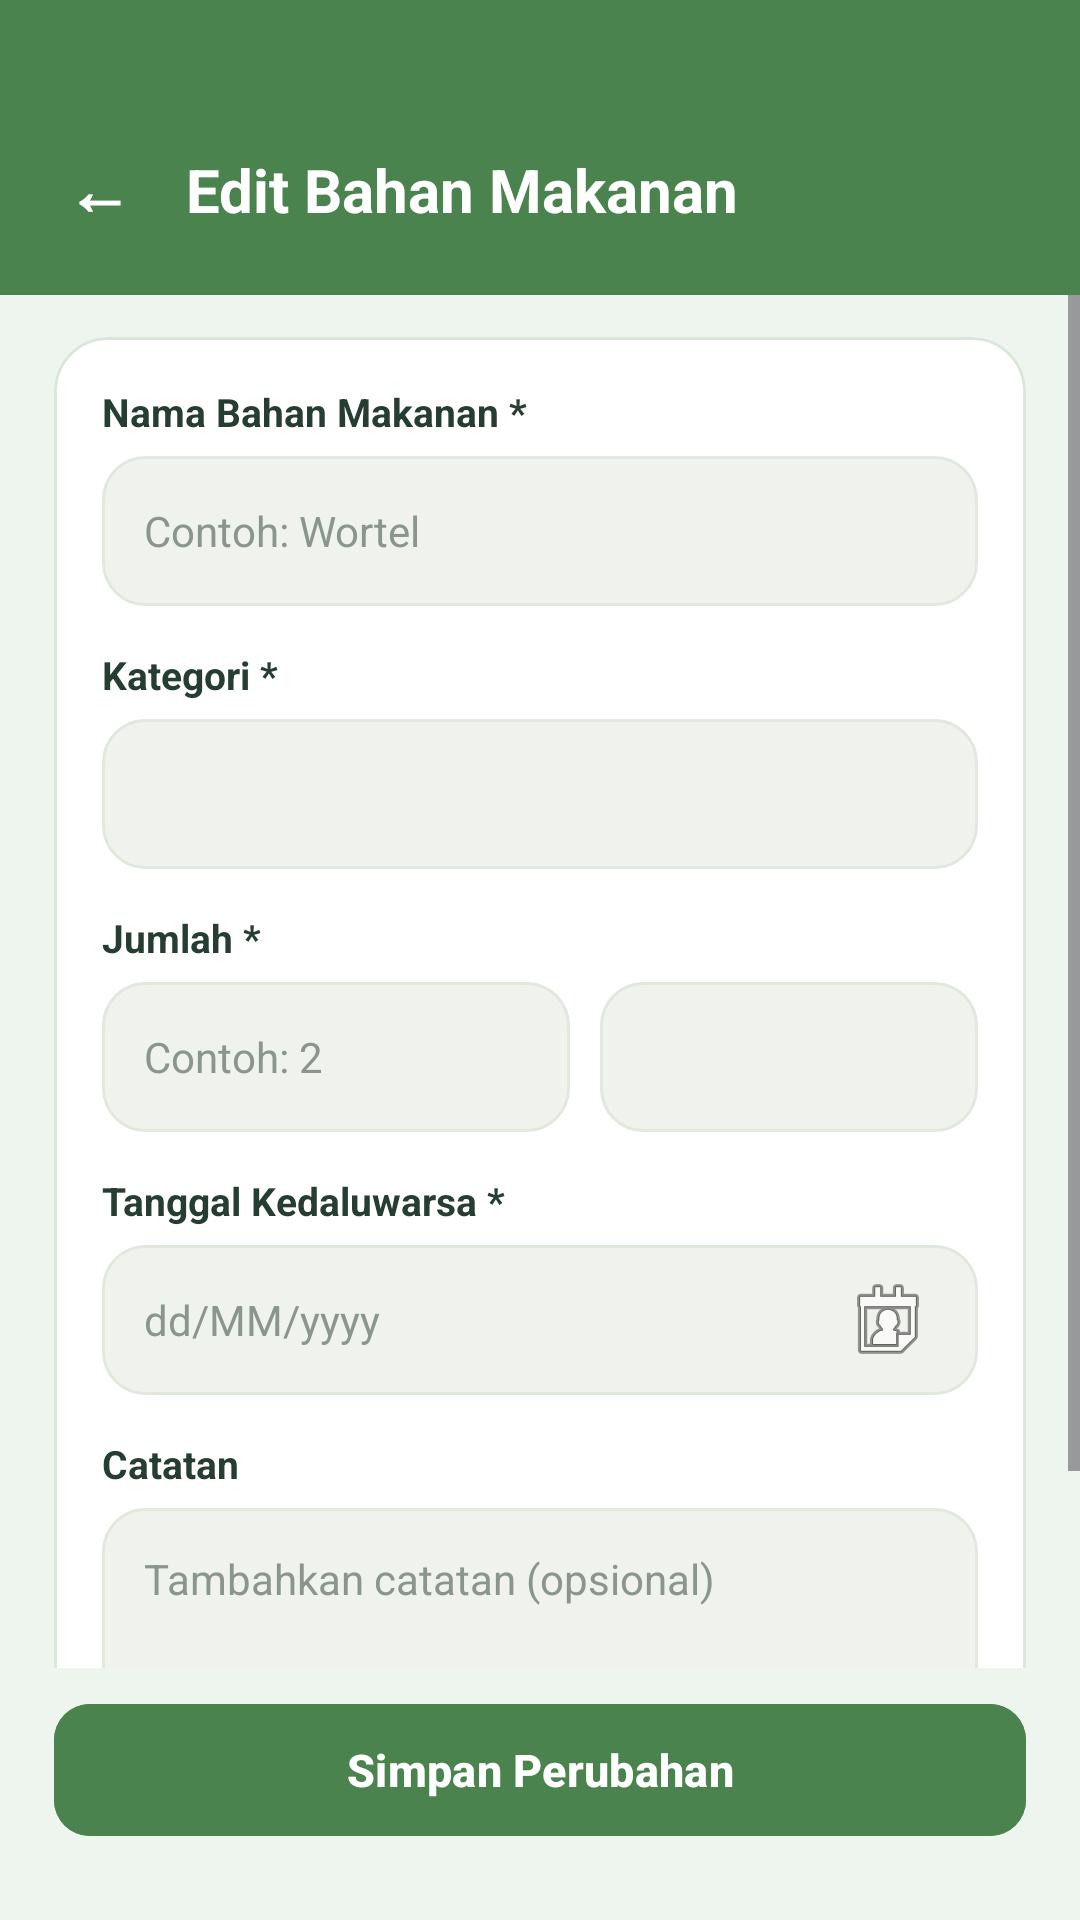

Write the Android layout XML for this screen, with the resource values it uses.
<!-- AndroidManifest.xml: application theme Theme.FridgeFoodSaver -->
<!-- res/layout/activity_edit_food.xml -->
<?xml version="1.0" encoding="utf-8"?>
<androidx.constraintlayout.widget.ConstraintLayout xmlns:android="http://schemas.android.com/apk/res/android"
    xmlns:app="http://schemas.android.com/apk/res-auto"
    android:layout_width="match_parent"
    android:layout_height="match_parent"
    android:background="#EEF5EE">


    <LinearLayout
        android:id="@+id/topGreenHeader"
        android:layout_width="0dp"
        android:layout_height="wrap_content"
        android:background="#4A834E"
        android:gravity="center_vertical"
        android:orientation="horizontal"
        android:paddingStart="18dp"
        android:paddingTop="44dp"
        android:paddingEnd="18dp"
        android:paddingBottom="16dp"
        app:layout_constraintEnd_toEndOf="parent"
        app:layout_constraintStart_toStartOf="parent"
        app:layout_constraintTop_toTopOf="parent">

        <TextView
            android:id="@+id/tvBack"
            android:layout_width="wrap_content"
            android:layout_height="wrap_content"
            android:padding="4dp"
            android:text="←"
            android:textColor="#FFFFFF"
            android:textSize="22sp"
            android:textStyle="bold" />

        <TextView
            android:layout_width="0dp"
            android:layout_height="wrap_content"
            android:layout_marginStart="14dp"
            android:layout_weight="1"
            android:text="Edit Bahan Makanan"
            android:textColor="#FFFFFF"
            android:textSize="20sp"
            android:textStyle="bold" />

    </LinearLayout>

    <ScrollView
        android:layout_width="0dp"
        android:layout_height="0dp"
        android:clipToPadding="false"
        android:fillViewport="true"
        app:layout_constraintBottom_toTopOf="@+id/bottomUpdateContainer"
        app:layout_constraintEnd_toEndOf="parent"
        app:layout_constraintStart_toStartOf="parent"
        app:layout_constraintTop_toBottomOf="@+id/topGreenHeader">

        <LinearLayout
            android:layout_width="match_parent"
            android:layout_height="wrap_content"
            android:orientation="vertical"
            android:paddingStart="18dp"
            android:paddingTop="14dp"
            android:paddingEnd="18dp"
            android:paddingBottom="18dp">


            <com.google.android.material.card.MaterialCardView
                android:layout_width="match_parent"
                android:layout_height="wrap_content"
                app:cardBackgroundColor="#FFFFFF"
                app:cardCornerRadius="18dp"
                app:cardElevation="0dp"
                app:strokeColor="#DAE6DA"
                app:strokeWidth="1dp">

                <LinearLayout
                    android:layout_width="match_parent"
                    android:layout_height="wrap_content"
                    android:orientation="vertical"
                    android:padding="16dp">

                    <TextView
                        android:layout_width="wrap_content"
                        android:layout_height="wrap_content"
                        android:text="Nama Bahan Makanan *"
                        android:textColor="#263D32"
                        android:textSize="13sp"
                        android:textStyle="bold" />

                    <EditText
                        android:id="@+id/etEditFoodName"
                        android:layout_width="match_parent"
                        android:layout_height="50dp"
                        android:layout_marginTop="6dp"
                        android:background="@drawable/bg_input"
                        android:hint="Contoh: Wortel"
                        android:inputType="textCapSentences"
                        android:paddingHorizontal="14dp"
                        android:singleLine="true"
                        android:textColor="#263D32"
                        android:textColorHint="#8A968D"
                        android:textSize="14sp" />

                    <TextView
                        android:layout_width="wrap_content"
                        android:layout_height="wrap_content"
                        android:layout_marginTop="14dp"
                        android:text="Kategori *"
                        android:textColor="#263D32"
                        android:textSize="13sp"
                        android:textStyle="bold" />

                    <Spinner
                        android:id="@+id/spEditCategory"
                        android:layout_width="match_parent"
                        android:layout_height="50dp"
                        android:layout_marginTop="6dp"
                        android:background="@drawable/bg_input"
                        android:paddingHorizontal="12dp" />

                    <TextView
                        android:layout_width="wrap_content"
                        android:layout_height="wrap_content"
                        android:layout_marginTop="14dp"
                        android:text="Jumlah *"
                        android:textColor="#263D32"
                        android:textSize="13sp"
                        android:textStyle="bold" />

                    <LinearLayout
                        android:layout_width="match_parent"
                        android:layout_height="50dp"
                        android:layout_marginTop="6dp"
                        android:orientation="horizontal">

                        <EditText
                            android:id="@+id/etEditQuantity"
                            android:layout_width="0dp"
                            android:layout_height="match_parent"
                            android:layout_weight="1"
                            android:background="@drawable/bg_input"
                            android:hint="Contoh: 2"
                            android:inputType="numberDecimal"
                            android:paddingHorizontal="14dp"
                            android:singleLine="true"
                            android:textColor="#263D32"
                            android:textColorHint="#8A968D"
                            android:textSize="14sp" />

                        <Spinner
                            android:id="@+id/spEditUnit"
                            android:layout_width="126dp"
                            android:layout_height="match_parent"
                            android:layout_marginStart="10dp"
                            android:background="@drawable/bg_input"
                            android:paddingHorizontal="8dp" />

                    </LinearLayout>

                    <TextView
                        android:layout_width="wrap_content"
                        android:layout_height="wrap_content"
                        android:layout_marginTop="14dp"
                        android:text="Tanggal Kedaluwarsa *"
                        android:textColor="#263D32"
                        android:textSize="13sp"
                        android:textStyle="bold" />

                    <EditText
                        android:id="@+id/etEditExpiryDate"
                        android:layout_width="match_parent"
                        android:layout_height="50dp"
                        android:layout_marginTop="6dp"
                        android:background="@drawable/bg_input"
                        android:clickable="true"
                        android:drawableEnd="@android:drawable/ic_menu_my_calendar"
                        android:drawablePadding="10dp"
                        android:focusable="false"
                        android:hint="dd/MM/yyyy"
                        android:paddingHorizontal="14dp"
                        android:singleLine="true"
                        android:textColor="#263D32"
                        android:textColorHint="#8A968D"
                        android:textSize="14sp" />

                    <TextView
                        android:layout_width="wrap_content"
                        android:layout_height="wrap_content"
                        android:layout_marginTop="14dp"
                        android:text="Catatan"
                        android:textColor="#263D32"
                        android:textSize="13sp"
                        android:textStyle="bold" />

                    <EditText
                        android:id="@+id/etEditNotes"
                        android:layout_width="match_parent"
                        android:layout_height="96dp"
                        android:layout_marginTop="6dp"
                        android:background="@drawable/bg_input"
                        android:gravity="top"
                        android:hint="Tambahkan catatan (opsional)"
                        android:inputType="textCapSentences|textMultiLine"
                        android:padding="14dp"
                        android:textColor="#263D32"
                        android:textColorHint="#8A968D"
                        android:textSize="14sp" />

                </LinearLayout>

            </com.google.android.material.card.MaterialCardView>

        </LinearLayout>

    </ScrollView>


    <LinearLayout
        android:id="@+id/bottomUpdateContainer"
        android:layout_width="0dp"
        android:layout_height="wrap_content"
        android:background="#EEF5EE"
        android:orientation="vertical"
        android:paddingStart="18dp"
        android:paddingTop="8dp"
        android:paddingEnd="18dp"
        android:paddingBottom="24dp"
        app:layout_constraintBottom_toBottomOf="parent"
        app:layout_constraintEnd_toEndOf="parent"
        app:layout_constraintStart_toStartOf="parent">

        <com.google.android.material.button.MaterialButton
            android:id="@+id/btnUpdateFood"
            android:layout_width="match_parent"
            android:layout_height="52dp"
            android:backgroundTint="#4A834E"
            android:text="Simpan Perubahan"
            android:textAllCaps="false"
            android:textColor="#FFFFFF"
            android:textSize="15sp"
            android:textStyle="bold"
            app:cornerRadius="12dp" />

    </LinearLayout>

</androidx.constraintlayout.widget.ConstraintLayout>
<!-- resources referenced by this layout -->
<resources>
  <!-- drawable bg_input (drawable) -->
  <?xml version="1.0" encoding="utf-8"?>
  <shape xmlns:android="http://schemas.android.com/apk/res/android">
  
      <solid android:color="@color/input_background"/>
  
      <corners android:radius="14dp"/>
  
      <stroke
          android:width="1dp"
          android:color="#E1E8DE"/>
  
  </shape>
  <style name="Theme.FridgeFoodSaver" parent="Theme.Material3.DayNight.NoActionBar">
  
          <item name="colorPrimary">@color/sage_green</item>
          <item name="colorOnPrimary">@color/pure_white</item>
          <item name="colorSecondary">@color/warm_orange</item>
          <item name="android:statusBarColor">@color/soft_white</item>
          <item name="android:navigationBarColor">@color/soft_white</item>
          <item name="android:windowLightStatusBar">true</item>
          <item name="android:windowBackground">@color/soft_white</item>
      </style>
  <color name="input_background">#F0F3ED</color>
  <color name="sage_green">#78977B</color>
  <color name="pure_white">#FFFFFF</color>
  <color name="warm_orange">#E99A4A</color>
  <color name="soft_white">#F5F7F2</color>
</resources>
